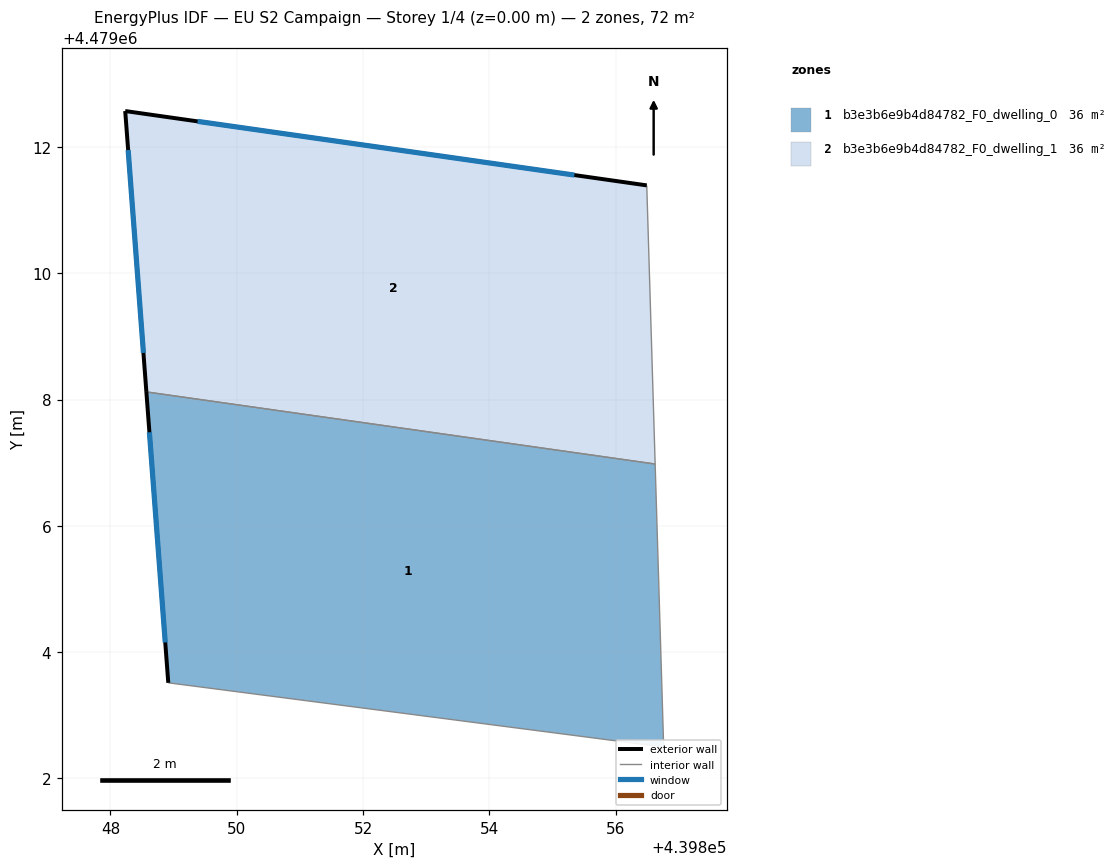
=== STOREY PLAN SPEC (per zone: floor XY polygon, exterior-wall plan segments, windows/doors) ===
zone 1: b3e3b6e9b4d84782_F0_dwelling_0  (35.9 m²)
  floor: (439856.76, 4479002.50) (439856.62, 4479006.98) (439848.57, 4479008.12) (439848.92, 4479003.51)
  exterior wall: (439848.92, 4479003.51) – (439848.57, 4479008.12)  [4.6 m]
    window: (439848.87, 4479004.15) – (439848.62, 4479007.48)  [7.2 m²]
  interior walls: 3
zone 2: b3e3b6e9b4d84782_F0_dwelling_1  (35.9 m²)
  floor: (439856.62, 4479006.98) (439856.49, 4479011.39) (439848.23, 4479012.57) (439848.57, 4479008.12)
  exterior wall: (439848.57, 4479008.12) – (439848.23, 4479012.57)  [4.5 m]
    window: (439848.52, 4479008.74) – (439848.28, 4479011.95)  [7.0 m²]
  exterior wall: (439848.23, 4479012.57) – (439856.49, 4479011.39)  [8.3 m]
    window: (439849.38, 4479012.40) – (439855.35, 4479011.55)  [13.1 m²]
  interior walls: 2

=== DERIVED (storey summary) ===
Building: EU S2 Campaign
Storey: 1 of 4  (floor level z = 0.00 m)
Storey gross floor area: 71.7 m²
Zones on this storey: 2
  - b3e3b6e9b4d84782_F0_dwelling_0: floor 35.9 m²; exterior wall 4.6 m (13.9 m²); 1 window(s) 7.2 m²; WWR 52.2%
  - b3e3b6e9b4d84782_F0_dwelling_1: floor 35.9 m²; exterior wall 12.8 m (38.4 m²); 2 window(s) 20.0 m²; WWR 52.2%
Zone adjacency (shared interzone walls):
  - b3e3b6e9b4d84782_F0_dwelling_0 ↔ b3e3b6e9b4d84782_F0_dwelling_1